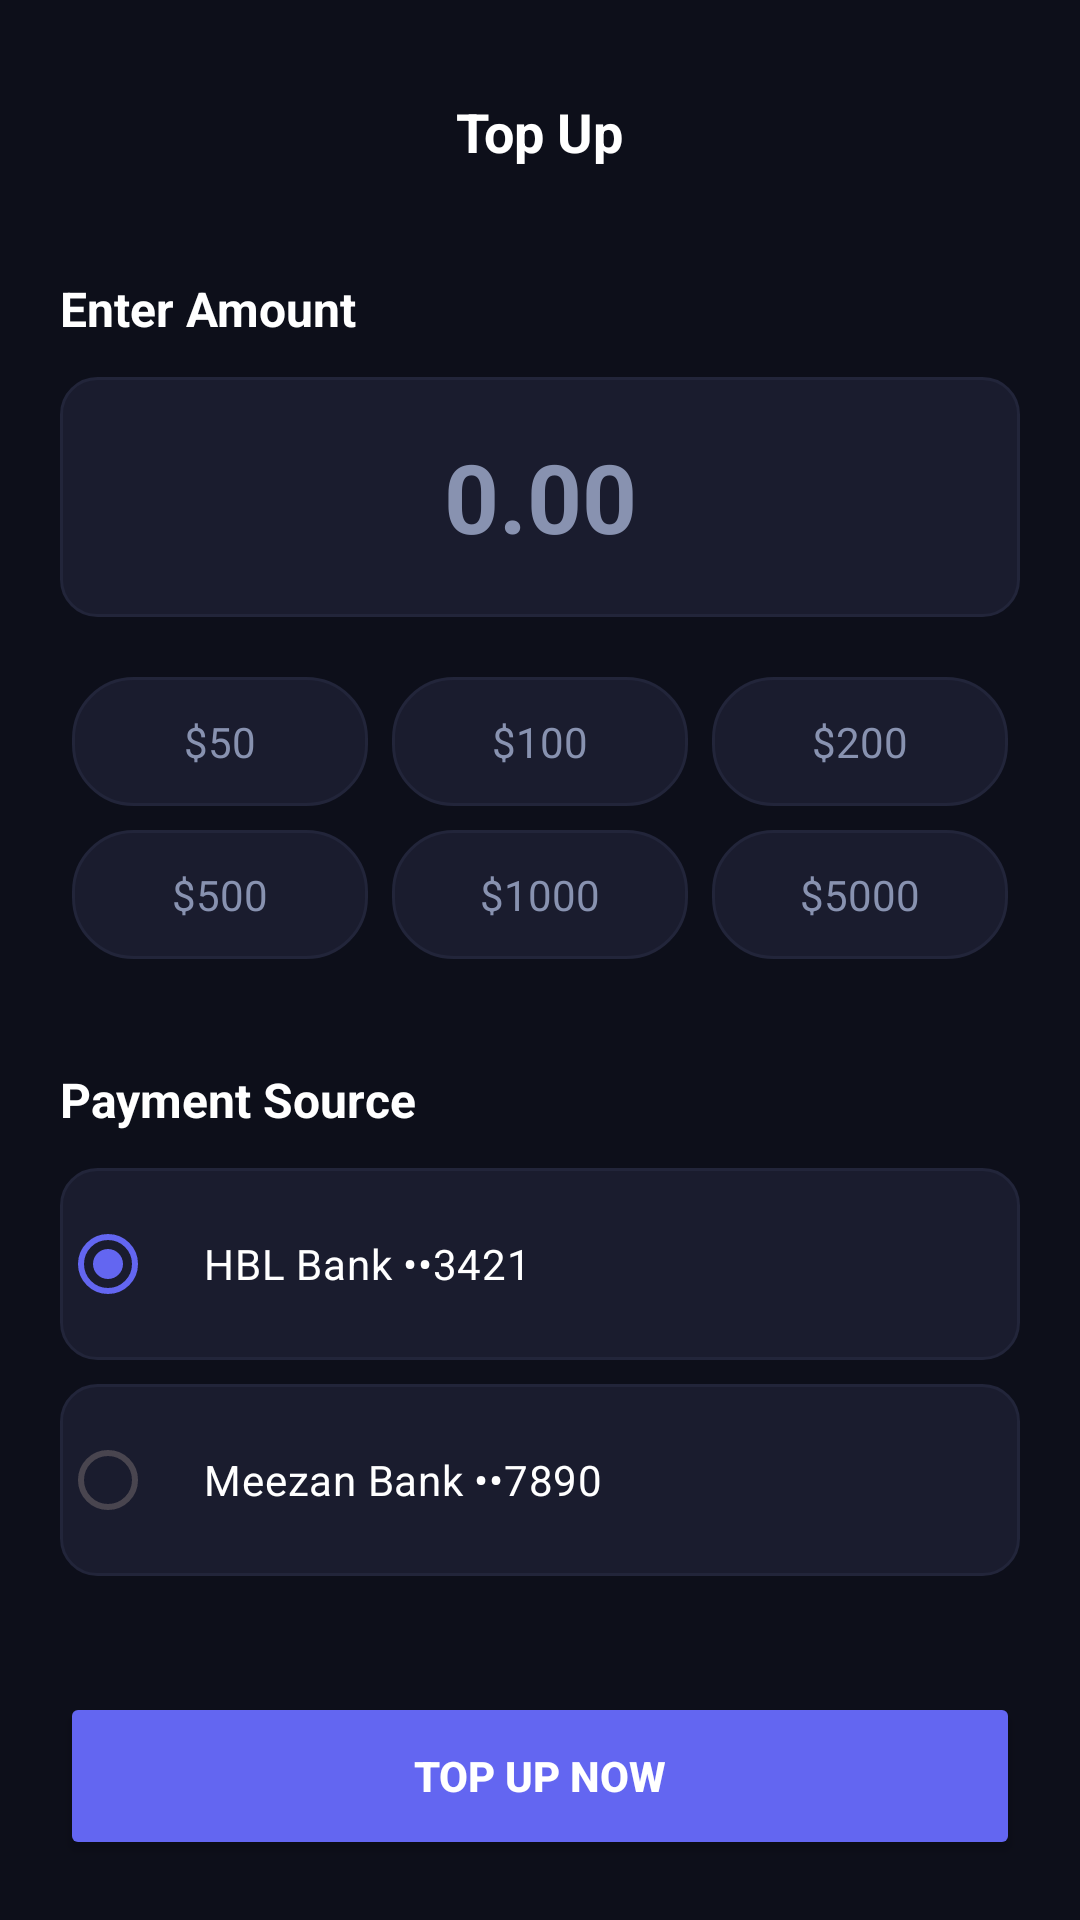

The Android layout XML behind this screen, and the referenced resources:
<!-- AndroidManifest.xml: application theme Theme.ApexPay -->
<!-- res/layout/fragment_top_up.xml -->
<?xml version="1.0" encoding="utf-8"?>
<LinearLayout xmlns:android="http://schemas.android.com/apk/res/android"
    xmlns:app="http://schemas.android.com/apk/res-auto"
    android:layout_width="match_parent"
    android:layout_height="match_parent"
    android:background="#0D0F1A"
    android:orientation="vertical"
    android:padding="20dp">

    
    <RelativeLayout
        android:layout_width="match_parent"
        android:layout_height="wrap_content"
        android:layout_marginBottom="24dp">

        <ImageButton
            android:id="@+id/btnBack"
            android:layout_width="48dp"
            android:layout_height="48dp"
            android:background="?attr/selectableItemBackgroundBorderless"
            android:src="@drawable/ic_home"
            android:contentDescription="Back" />

        <TextView
            android:layout_width="wrap_content"
            android:layout_height="wrap_content"
            android:layout_centerInParent="true"
            android:text="Top Up"
            android:textColor="@color/text_primary"
            android:textSize="18sp"
            android:textStyle="bold" />
    </RelativeLayout>

    <ScrollView
        android:layout_width="match_parent"
        android:layout_height="0dp"
        android:layout_weight="1">

        <LinearLayout
            android:layout_width="match_parent"
            android:layout_height="wrap_content"
            android:orientation="vertical">

            <TextView
                android:layout_width="wrap_content"
                android:layout_height="wrap_content"
                android:text="Enter Amount"
                android:textColor="@color/text_primary"
                android:textSize="16sp"
                android:textStyle="bold" />

            <EditText
                android:id="@+id/etCustomAmount"
                android:layout_width="match_parent"
                android:layout_height="80dp"
                android:layout_marginTop="12dp"
                android:background="@drawable/bg_input_field"
                android:gravity="center"
                android:hint="0.00"
                android:inputType="numberDecimal"
                android:textSize="32sp"
                android:textStyle="bold"
                android:textColor="#FFFFFF"
                android:textColorHint="#8892B0" />

            
            <GridLayout
                android:layout_width="match_parent"
                android:layout_height="wrap_content"
                android:layout_marginTop="16dp"
                android:columnCount="3">

                <TextView
                    android:id="@+id/chipAmt50"
                    android:layout_width="0dp"
                    android:layout_height="wrap_content"
                    android:layout_columnWeight="1"
                    android:layout_margin="4dp"
                    android:background="@drawable/bg_chip_unselected"
                    android:gravity="center"
                    android:padding="12dp"
                    android:text="$50"
                    android:textColor="@color/text_secondary" />

                <TextView
                    android:id="@+id/chipAmt100"
                    android:layout_width="0dp"
                    android:layout_height="wrap_content"
                    android:layout_columnWeight="1"
                    android:layout_margin="4dp"
                    android:background="@drawable/bg_chip_unselected"
                    android:gravity="center"
                    android:padding="12dp"
                    android:text="$100"
                    android:textColor="@color/text_secondary" />

                <TextView
                    android:id="@+id/chipAmt200"
                    android:layout_width="0dp"
                    android:layout_height="wrap_content"
                    android:layout_columnWeight="1"
                    android:layout_margin="4dp"
                    android:background="@drawable/bg_chip_unselected"
                    android:gravity="center"
                    android:padding="12dp"
                    android:text="$200"
                    android:textColor="@color/text_secondary" />

                <TextView
                    android:id="@+id/chipAmt500"
                    android:layout_width="0dp"
                    android:layout_height="wrap_content"
                    android:layout_columnWeight="1"
                    android:layout_margin="4dp"
                    android:background="@drawable/bg_chip_unselected"
                    android:gravity="center"
                    android:padding="12dp"
                    android:text="$500"
                    android:textColor="@color/text_secondary" />

                <TextView
                    android:id="@+id/chipAmt1000"
                    android:layout_width="0dp"
                    android:layout_height="wrap_content"
                    android:layout_columnWeight="1"
                    android:layout_margin="4dp"
                    android:background="@drawable/bg_chip_unselected"
                    android:gravity="center"
                    android:padding="12dp"
                    android:text="$1000"
                    android:textColor="@color/text_secondary" />

                <TextView
                    android:id="@+id/chipAmt5000"
                    android:layout_width="0dp"
                    android:layout_height="wrap_content"
                    android:layout_columnWeight="1"
                    android:layout_margin="4dp"
                    android:background="@drawable/bg_chip_unselected"
                    android:gravity="center"
                    android:padding="12dp"
                    android:text="$5000"
                    android:textColor="@color/text_secondary" />

            </GridLayout>

            <TextView
                android:layout_width="wrap_content"
                android:layout_height="wrap_content"
                android:layout_marginTop="32dp"
                android:text="Payment Source"
                android:textColor="@color/text_primary"
                android:textSize="16sp"
                android:textStyle="bold" />

            <RadioGroup
                android:id="@+id/rgSources"
                android:layout_width="match_parent"
                android:layout_height="wrap_content"
                android:layout_marginTop="12dp">

                <RadioButton
                    android:id="@+id/rbBank1"
                    android:layout_width="match_parent"
                    android:layout_height="64dp"
                    android:layout_marginBottom="8dp"
                    android:background="@drawable/bg_input_field"
                    android:checked="true"
                    android:paddingHorizontal="16dp"
                    android:text="HBL Bank ••3421"
                    android:textColor="@color/text_primary" />

                <RadioButton
                    android:id="@+id/rbBank2"
                    android:layout_width="match_parent"
                    android:layout_height="64dp"
                    android:background="@drawable/bg_input_field"
                    android:paddingHorizontal="16dp"
                    android:text="Meezan Bank ••7890"
                    android:textColor="@color/text_primary" />

            </RadioGroup>

        </LinearLayout>
    </ScrollView>

    <Button
        android:id="@+id/btnTopUp"
        android:layout_width="match_parent"
        android:layout_height="56dp"
        android:layout_marginTop="16dp"
        android:backgroundTint="@color/primary"
        android:text="Top Up Now"
        android:textColor="@android:color/white"
        android:textStyle="bold"
        app:cornerRadius="12dp" />

</LinearLayout>
<!-- resources referenced by this layout -->
<resources>
  <color name="primary">#6366F1</color>
  <color name="text_primary">#FFFFFF</color>
  <color name="text_secondary">#8892B0</color>
  <!-- drawable bg_chip_unselected (drawable) -->
  <?xml version="1.0" encoding="utf-8"?>
  <shape xmlns:android="http://schemas.android.com/apk/res/android"
      android:shape="rectangle">
      <solid android:color="#1A1C2E" />
      <stroke android:width="1dp" android:color="#22253A" />
      <corners android:radius="20dp" />
  </shape>
  <!-- drawable bg_input_field (drawable) -->
  <?xml version="1.0" encoding="utf-8"?>
  <shape xmlns:android="http://schemas.android.com/apk/res/android"
      android:shape="rectangle">
      <solid android:color="#1A1C2E" />
      <stroke android:width="1dp" android:color="#22253A" />
      <corners android:radius="12dp" />
  </shape>
  <style name="Theme.ApexPay" parent="Base.Theme.ApexPay" />
  <style name="Base.Theme.ApexPay" parent="Theme.Material3.DayNight.NoActionBar">
          <item name="colorPrimary">#6366F1</item>
          <item name="colorPrimaryVariant">#4F52CC</item>
          <item name="colorOnPrimary">#FFFFFF</item>
          <item name="colorSurface">#131523</item>
          <item name="colorOnSurface">#FFFFFF</item>
          <item name="android:colorBackground">#0D0F1A</item>
          <item name="android:windowBackground">#0D0F1A</item>
          <item name="android:statusBarColor">#0D0F1A</item>
          <item name="android:navigationBarColor">#0D0F1A</item>
          <item name="colorError">#FF5252</item>
      </style>
</resources>
